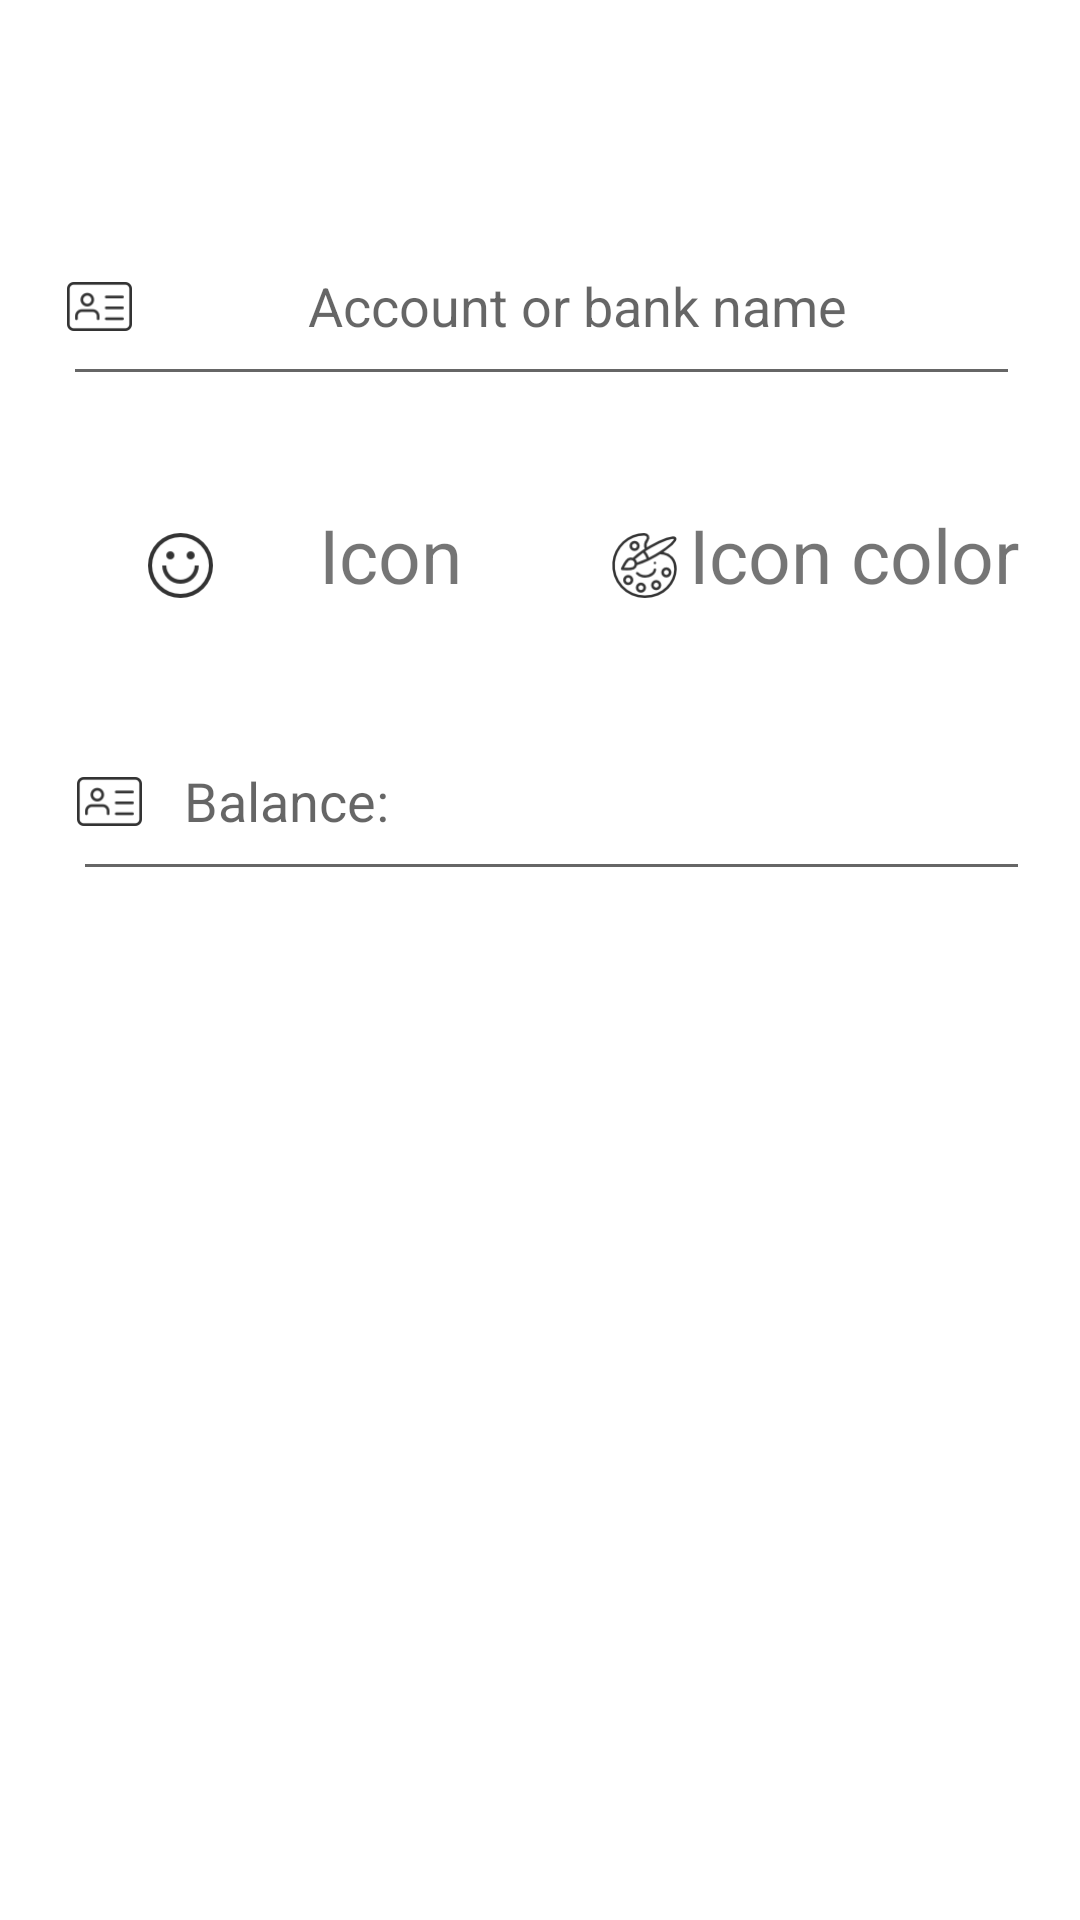

Write the Android layout XML for this screen, with the resource values it uses.
<!-- AndroidManifest.xml: application theme Theme.SmartExpenses -->
<!-- res/layout/add_account_popup_window_layout.xml -->
<?xml version="1.0" encoding="utf-8"?>
<androidx.constraintlayout.widget.ConstraintLayout xmlns:android="http://schemas.android.com/apk/res/android"
    xmlns:app="http://schemas.android.com/apk/res-auto"
    xmlns:tools="http://schemas.android.com/tools"
    android:layout_width="match_parent"
    android:layout_height="match_parent">


    <ImageView
        android:id="@+id/add_account_display_icon_image_view"
        android:layout_width="72dp"
        android:layout_height="40dp"
        app:layout_constraintBottom_toTopOf="@+id/add_account_name_edit_text"
        app:layout_constraintEnd_toEndOf="parent"
        app:layout_constraintStart_toStartOf="parent"
        app:layout_constraintTop_toTopOf="parent"
        android:contentDescription="TODO" />

    <EditText
        android:id="@+id/add_account_name_edit_text"
        android:layout_width="319dp"
        android:layout_height="60dp"
        android:layout_marginTop="72dp"
        android:drawableStart="@drawable/id_card"
        android:hint="Account or bank name"
        android:gravity="center"
        android:inputType="text"
        android:textAlignment="center"
        app:layout_constraintEnd_toEndOf="parent"
        app:layout_constraintHorizontal_bias="0.51"
        app:layout_constraintStart_toStartOf="parent"
        app:layout_constraintTop_toTopOf="parent" />

    <EditText
        android:id="@+id/add_account_balance_edit_text"
        android:layout_width="319dp"
        android:layout_height="60dp"
        android:layout_marginTop="28dp"
        android:drawableStart="@drawable/id_card"
        android:hint="   Balance:"
        android:inputType="text"
        app:layout_constraintEnd_toEndOf="parent"
        app:layout_constraintHorizontal_bias="0.597"
        app:layout_constraintStart_toStartOf="parent"
        app:layout_constraintTop_toBottomOf="@+id/add_account_icon_text_view" />

    <TextView
        android:id="@+id/add_account_icon_color_text_view"
        android:layout_width="140dp"
        android:layout_height="41dp"
        android:layout_marginTop="36dp"
        android:text="Icon color"
        android:textAlignment="center"
        android:textSize="25sp"
        app:drawableStartCompat="@drawable/paint_pallete"
        app:layout_constraintEnd_toEndOf="parent"
        app:layout_constraintHorizontal_bias="0.457"
        app:layout_constraintStart_toEndOf="@+id/add_account_icon_text_view"
        app:layout_constraintTop_toBottomOf="@+id/add_account_name_edit_text" />

    <TextView
        android:id="@+id/add_account_icon_text_view"
        android:layout_width="140dp"
        android:layout_height="41dp"
        android:layout_marginStart="48dp"
        android:layout_marginTop="36dp"
        android:text="Icon"
        android:textAlignment="center"
        android:textSize="25sp"
        app:drawableStartCompat="@drawable/happy_emoji"
        app:layout_constraintStart_toStartOf="parent"
        app:layout_constraintTop_toBottomOf="@+id/add_account_name_edit_text" />

</androidx.constraintlayout.widget.ConstraintLayout>
<!-- resources referenced by this layout -->
<resources>
  <!-- drawable happy_emoji: png bitmap (drawable-hdpi, 785 bytes) -->
  <!-- drawable id_card: png bitmap (drawable-hdpi, 566 bytes) -->
  <!-- drawable paint_pallete: png bitmap (drawable-hdpi, 1445 bytes) -->
  <style name="Theme.SmartExpenses" parent="Theme.MaterialComponents.DayNight.DarkActionBar">
          
          <item name="colorPrimary">@color/blue</item>
          <item name="colorPrimaryVariant">@color/purple_700</item>
          <item name="colorOnPrimary">@color/white</item>
          
          <item name="colorSecondary">@color/teal_200</item>
          <item name="colorSecondaryVariant">@color/teal_700</item>
          <item name="colorOnSecondary">@color/black</item>
          
          <item name="android:statusBarColor">?attr/colorPrimaryVariant</item>
          
          <item name="android:padding">0dp</item>
          <item name="android:radius">1000px</item>
          <item name="cornerRadius">0dp</item>
      </style>
  <color name="blue">#0000FF</color>
  <color name="purple_700">#FF3700B3</color>
  <color name="white">#FFFFFF</color>
  <color name="teal_200">#FF03DAC5</color>
  <color name="teal_700">#FF018786</color>
  <color name="black">#000000</color>
</resources>
